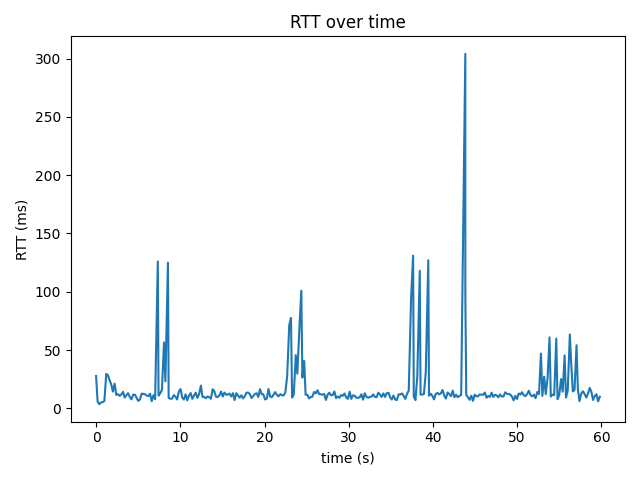

Values plotted in this chart, from the file beside it:
time_s, rtt_ms
0.0, 27.8
0.179, 5.93
0.377, 3.63
0.58, 5.12
0.781, 5.32
0.983, 6.36
1.207, 29.6
1.407, 28.5
1.604, 24.1
1.801, 20.5
1.996, 14.4
2.203, 21.3
2.395, 11.6
2.597, 12.3
2.796, 10.8
2.998, 12.0
3.201, 14.2
3.397, 9.31
3.6, 11.4
3.802, 13.1
4.0, 9.8
4.199, 7.8
4.404, 11.8
4.604, 11.8
4.802, 9.25
5.0, 6.45
5.202, 7.49
5.409, 12.7
5.609, 12.4
5.81, 12.2
6.009, 11.0
6.21, 10.6
6.413, 12.6
6.608, 6.22
6.814, 11.3
7.011, 7.92
7.33, 126.0
7.415, 11.0
7.618, 13.0
7.821, 16.0
8.063, 56.6
8.23, 23.2
8.532, 125.0
8.618, 9.05
8.818, 8.33
9.019, 8.41
9.222, 11.4
9.422, 10.2
9.62, 7.69
9.827, 14.5
10.03, 16.6
10.22, 9.38
10.42, 7.61
10.63, 12.1
10.82, 6.99
11.03, 11.0
11.23, 13.2
11.43, 8.23
11.63, 11.0
11.83, 13.5
... 239 more rows
